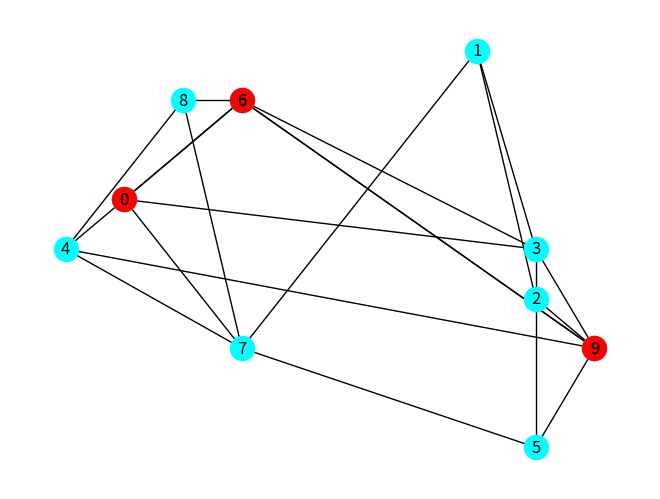

The matplotlib source for this figure:
import numpy as np
import matplotlib.pyplot as plt
import networkx as nx

N_NODES = 10
X_LIM = 10
Y_LIM = 10
LMBDA = 0.3

def make_edge_list(graph_matrix):
    indices = np.where(graph_matrix > 0)
    return [[indices[0][i], indices[1][i]] for i in range(len(indices[0]))]

class Simulation():
    def __init__(self):
        pass

    def create_initial_population(self):
        pass

    def evaluate_fitness(self):
        pass

    def generate_new_generation(self):
        pass

    def run(self):
        pass

class Environment():
    def __init__(self, n_nodes, x_lim, y_lim, lmbda):
        self.n_nodes = n_nodes
        self.x_lim = x_lim
        self.y_lim = y_lim
        self.lmbda = lmbda
        self.graph_matrix, self.node_positions, self.edge_list = self._generate_graph()

    def _generate_graph(self):
        # generate node positions
        node_positions = np.zeros((self.n_nodes, 2))
        for i in range(self.n_nodes):
            already_exists = True
            while already_exists:
                node_position = np.array((np.random.randint(0, self.x_lim), np.random.randint(0, self.y_lim)))
                if not (node_position == node_positions).all(1).any():
                    already_exists = False
            node_positions[i] = node_position

        # generate node connections
        graph_matrix = np.zeros((self.n_nodes, self.n_nodes))
        for node_no, node_pos in enumerate(node_positions):
            distances = np.linalg.norm(node_positions - node_pos, axis=1)
            distances[distances == 0] = np.inf
            nearest_connection_index = np.argmin(distances)
            graph_matrix[node_no, nearest_connection_index] = np.min(distances[distances > 0])
            probability_for_connection = np.exp(-self.lmbda * distances)
            additional_connection_indices = np.where(probability_for_connection > np.random.uniform(0, 1, self.n_nodes))[0]
            for connection_index in additional_connection_indices:
                if not connection_index == node_no:
                    graph_matrix[node_no, connection_index] = distances[connection_index]
                    graph_matrix[connection_index, node_no] = distances[connection_index]

        edge_list = make_edge_list(graph_matrix)

        return graph_matrix, node_positions, edge_list

    def draw(self, color='cyan'):
        map_graph = nx.Graph()
        map_graph.add_edges_from(self.edge_list)
        nx.draw(map_graph, self.node_positions, node_color=color, with_labels=True)

class Member():
    def __init__(self, graph_matrix, node_positions, route=None):
        self.graph_matrix = graph_matrix
        self.node_positions = node_positions
        if route is not None:
            self.route = route
        else:
            self.route = self._generate_route_segment(0, np.shape(graph_matrix)[0] - 1)

    def _generate_route_segment(self, node_start: int, node_end: int):
        route_segment = np.ones(1, dtype=int) * node_start
        i = 0
        while not route_segment[i] == node_end:
            route_segment = np.append(route_segment, np.random.choice(np.nonzero(self.graph_matrix[route_segment[i]])[0]))
            i += 1

        return route_segment

    def mutate(self):
        index_start = np.random.randint(0, len(self.route) - 1)
        index_end = index_start + np.random.randint(0, len(self.route) - index_start)
        route_before = self.route[:index_start]
        print(index_start, index_end)
        route_after = self.route[index_end + 1:]
        print(route_before, route_after)
        route_intermediate = self._generate_route_segment(self.route[index_start], self.route[index_end])
        mutated_route = np.concatenate([route_before, route_intermediate, route_after])
        return Member(self.graph_matrix, self.node_positions, mutated_route)

    def crossover_with(self, other):
        pass


    def draw(self, color='red'):
        edges = [[self.route[i], self.route[i + 1]] for i in range(len(self.route) - 1)]
        route_graph = nx.Graph()
        route_graph.add_edges_from(edges)
        nx.draw(route_graph, self.node_positions, node_color=color, with_labels=True)


if '__main__' == __name__:
    np.random.seed(101)

    env = Environment(N_NODES, X_LIM, Y_LIM, LMBDA)

    for _ in range(1):
        member = Member(env.graph_matrix, env.node_positions)


    print(member.route)
    print(member.mutate().route)
    env.draw()
    member.draw()
    plt.show()
